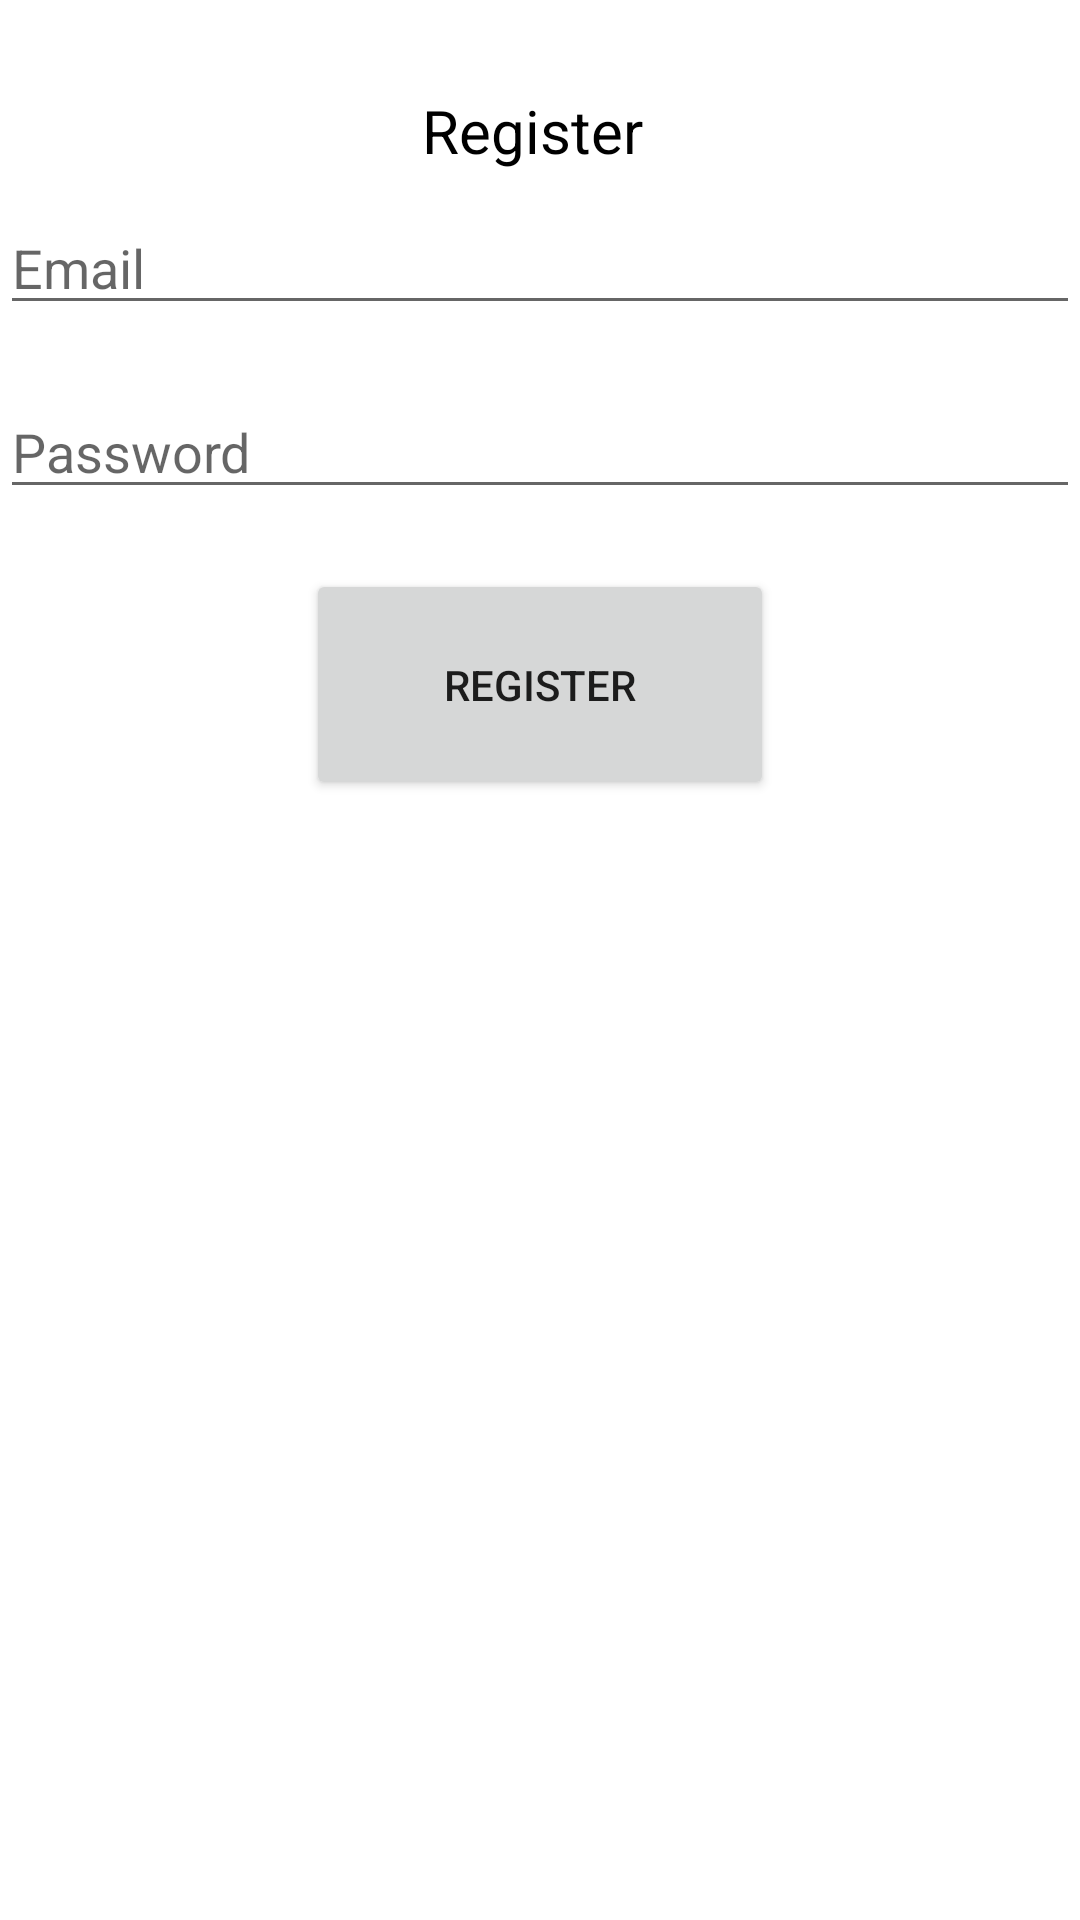

The Android layout XML behind this screen, and the referenced resources:
<!-- AndroidManifest.xml: application theme Theme.TestingFirbase -->
<!-- res/layout/activity_register.xml -->
<?xml version="1.0" encoding="utf-8"?>
<LinearLayout xmlns:android="http://schemas.android.com/apk/res/android"
    xmlns:app="http://schemas.android.com/apk/res-auto"
    xmlns:tools="http://schemas.android.com/tools"
    android:layout_width="match_parent"
    android:layout_height="match_parent"
    android:orientation="vertical"
    tools:context=".Register">

    <TextView
        android:layout_width="match_parent"
        android:layout_height="37dp"
        android:text="Register "
        android:textAlignment="center"
        android:textColor="@color/black"
        android:textSize="20dp"
        android:layout_marginTop="30dp"></TextView>

    <EditText
        android:id="@+id/email_Register"
        android:layout_width="match_parent"
        android:layout_height="wrap_content"
        android:hint="Email"
        ></EditText>
    <EditText
        android:id="@+id/password_Register"
        android:layout_width="match_parent"
        android:layout_height="wrap_content"
        android:hint="Password"
        android:layout_marginTop="20dp"
        ></EditText>

    <Button
        android:id="@+id/register"
        android:layout_width="156dp"
        android:layout_height="77dp"
        android:layout_gravity="center"
        android:layout_marginTop="20dp"
        android:text="Register"></Button>



</LinearLayout>
<!-- resources referenced by this layout -->
<resources>
  <style name="Theme.TestingFirbase" parent="Theme.MaterialComponents.DayNight.DarkActionBar">
          
          <item name="colorPrimary">@color/purple_500</item>
          <item name="colorPrimaryVariant">@color/purple_700</item>
          <item name="colorOnPrimary">@color/white</item>
          
          <item name="colorSecondary">@color/teal_200</item>
          <item name="colorSecondaryVariant">@color/teal_700</item>
          <item name="colorOnSecondary">@color/black</item>
          
          <item name="android:statusBarColor">?attr/colorPrimaryVariant</item>
          
      </style>
  <!-- not gathered from this repository: default colours our renderer supplied (Android Studio template values) -->
  <color name="purple_500">#FF6200EE</color>
  <color name="purple_700">#FF3700B3</color>
  <color name="teal_200">#FF03DAC5</color>
  <color name="teal_700">#FF018786</color>
  <color name="black">#FF000000</color>
  <color name="white">#FFFFFFFF</color>
</resources>
